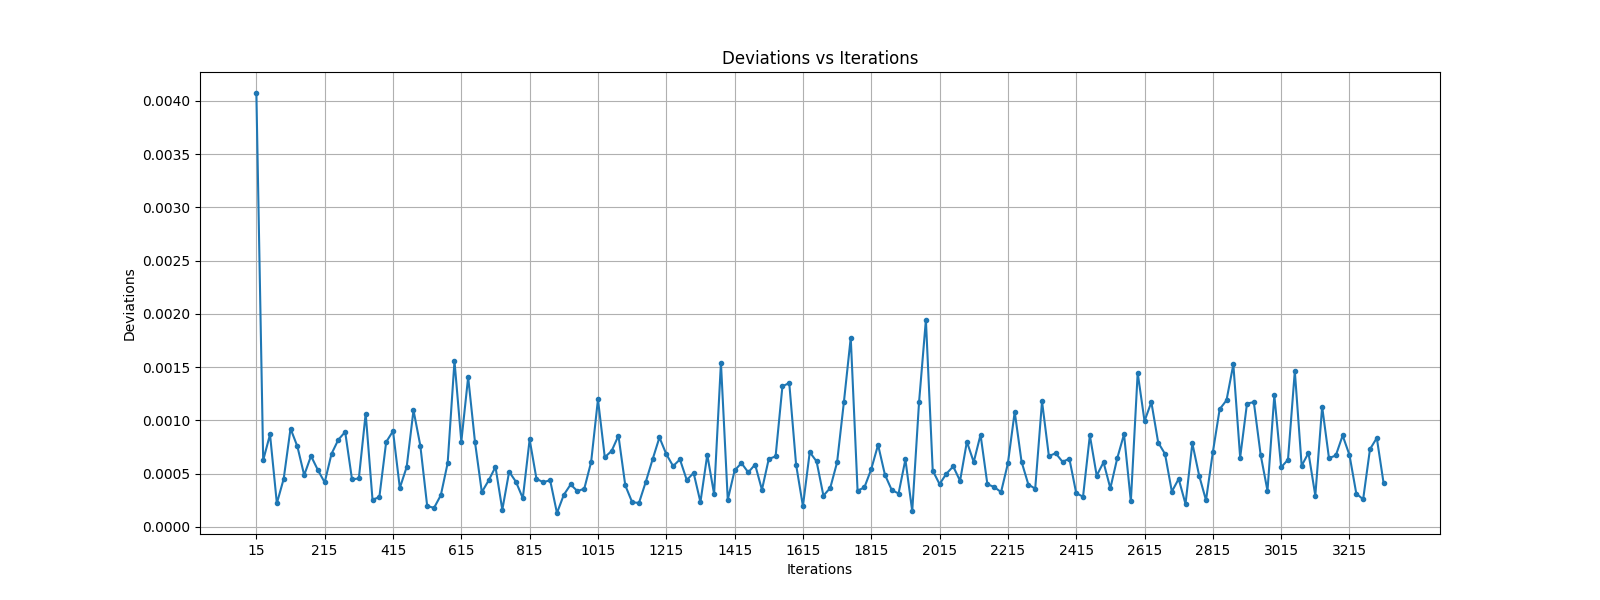

The table this chart was drawn from, first rows:
iterations, deviation
0, 0.004074
1, 0.0006266
2, 0.0008684
3, 0.0002215
4, 0.0004518
5, 0.0009231
6, 0.0007567
7, 0.0004864
8, 0.0006665
9, 0.0005347
10, 0.0004181
11, 0.0006863
12, 0.0008194
13, 0.000892
14, 0.0004464
15, 0.0004554
16, 0.001065
17, 0.0002565
18, 0.0002791
19, 0.0007973
20, 0.0008999
21, 0.0003661
22, 0.0005625
23, 0.001096
24, 0.0007631
25, 0.0001985
26, 0.0001781
27, 0.0002981
28, 0.0005995
29, 0.001558
30, 0.0008017
31, 0.001407
32, 0.0007975
33, 0.0003268
34, 0.0004364
35, 0.0005641
36, 0.0001615
37, 0.0005187
38, 0.0004237
39, 0.0002694
40, 0.000821
41, 0.0004509
42, 0.0004203
43, 0.0004386
44, 0.000131
45, 0.0003012
46, 0.0003986
47, 0.0003359
48, 0.0003597
49, 0.0006096
50, 0.001198
51, 0.0006544
52, 0.0007134
53, 0.000857
54, 0.0003898
55, 0.0002331
56, 0.0002245
57, 0.0004234
58, 0.0006351
59, 0.0008404
... 106 more rows
